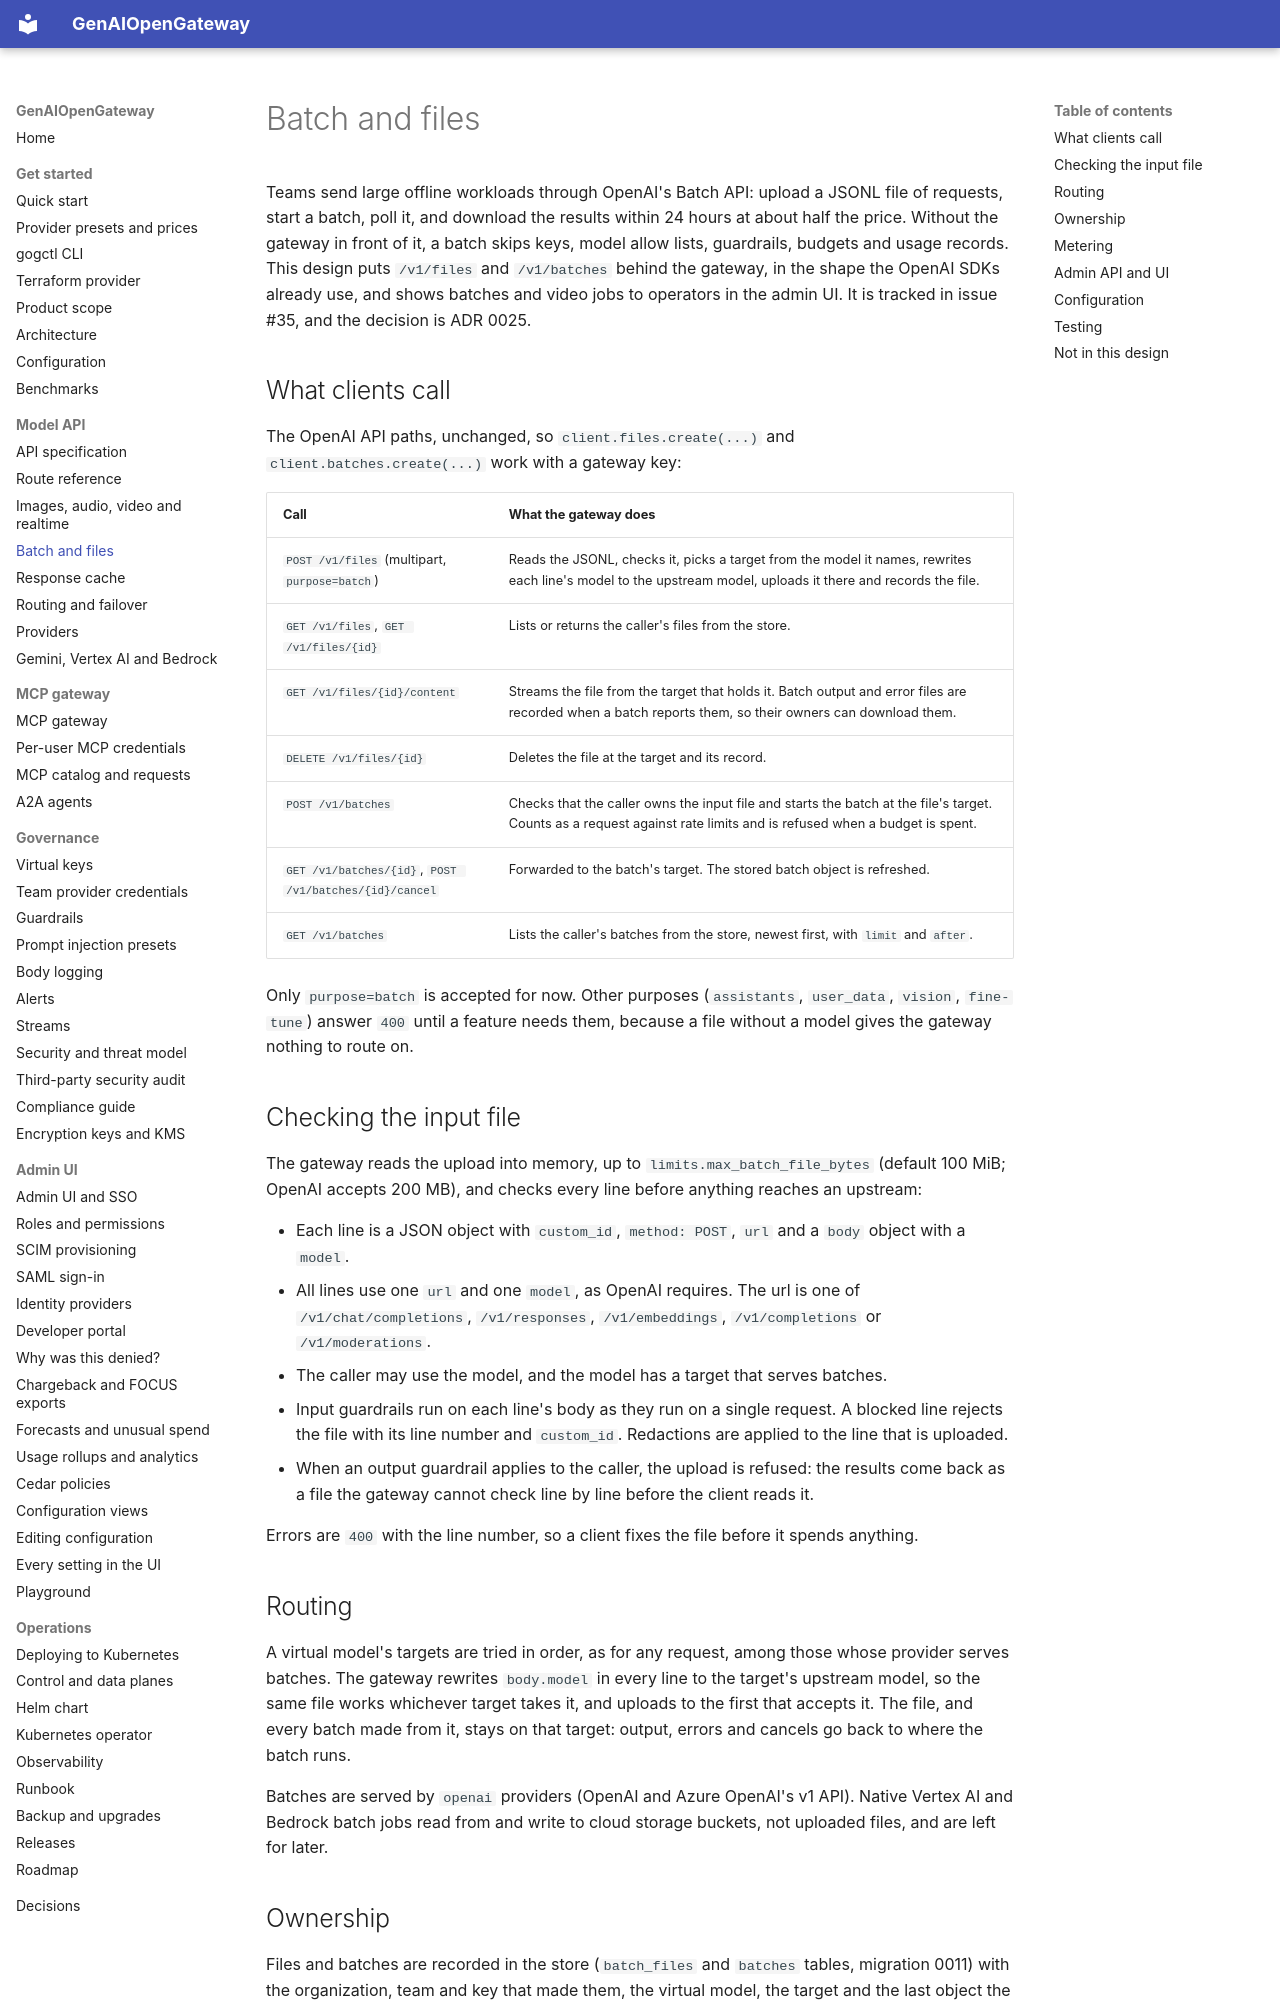

repository: rnikadi/genaiopengateway · page: batch/index.html · generator: mkdocs

# Batch and files

Teams send large offline workloads through OpenAI's Batch API: upload a JSONL file of requests, start a batch, poll it, and download the results within 24 hours at about half the price. Without the gateway in front of it, a batch skips keys, model allow lists, guardrails, budgets and usage records. This design puts `/v1/files` and `/v1/batches` behind the gateway, in the shape the OpenAI SDKs already use, and shows batches and video jobs to operators in the admin UI. It is tracked in issue #35, and the decision is ADR 0025.

## What clients call

The OpenAI API paths, unchanged, so `client.files.create(...)` and `client.batches.create(...)` work with a gateway key:

| Call | What the gateway does |
| --- | --- |
| `POST /v1/files` (multipart, `purpose=batch`) | Reads the JSONL, checks it, picks a target from the model it names, rewrites each line's model to the upstream model, uploads it there and records the file. |
| `GET /v1/files`, `GET /v1/files/{id}` | Lists or returns the caller's files from the store. |
| `GET /v1/files/{id}/content` | Streams the file from the target that holds it. Batch output and error files are recorded when a batch reports them, so their owners can download them. |
| `DELETE /v1/files/{id}` | Deletes the file at the target and its record. |
| `POST /v1/batches` | Checks that the caller owns the input file and starts the batch at the file's target. Counts as a request against rate limits and is refused when a budget is spent. |
| `GET /v1/batches/{id}`, `POST /v1/batches/{id}/cancel` | Forwarded to the batch's target. The stored batch object is refreshed. |
| `GET /v1/batches` | Lists the caller's batches from the store, newest first, with `limit` and `after`. |

Only `purpose=batch` is accepted for now. Other purposes (`assistants`, `user_data`, `vision`, `fine-tune`) answer `400` until a feature needs them, because a file without a model gives the gateway nothing to route on.

## Checking the input file

The gateway reads the upload into memory, up to `limits.max_batch_file_bytes` (default 100 MiB; OpenAI accepts 200 MB), and checks every line before anything reaches an upstream:

- Each line is a JSON object with `custom_id`, `method: POST`, `url` and a `body` object with a `model`.
- All lines use one `url` and one `model`, as OpenAI requires. The url is one of `/v1/chat/completions`, `/v1/responses`, `/v1/embeddings`, `/v1/completions` or `/v1/moderations`.
- The caller may use the model, and the model has a target that serves batches.
- Input guardrails run on each line's body as they run on a single request. A blocked line rejects the file with its line number and `custom_id`. Redactions are applied to the line that is uploaded.
- When an output guardrail applies to the caller, the upload is refused: the results come back as a file the gateway cannot check line by line before the client reads it.

Errors are `400` with the line number, so a client fixes the file before it spends anything.

## Routing

A virtual model's targets are tried in order, as for any request, among those whose provider serves batches. The gateway rewrites `body.model` in every line to the target's upstream model, so the same file works whichever target takes it, and uploads to the first that accepts it. The file, and every batch made from it, stays on that target: output, errors and cancels go back to where the batch runs.

Batches are served by `openai` providers (OpenAI and Azure OpenAI's v1 API). Native Vertex AI and Bedrock batch jobs read from and write to cloud storage buckets, not uploaded files, and are left for later.
